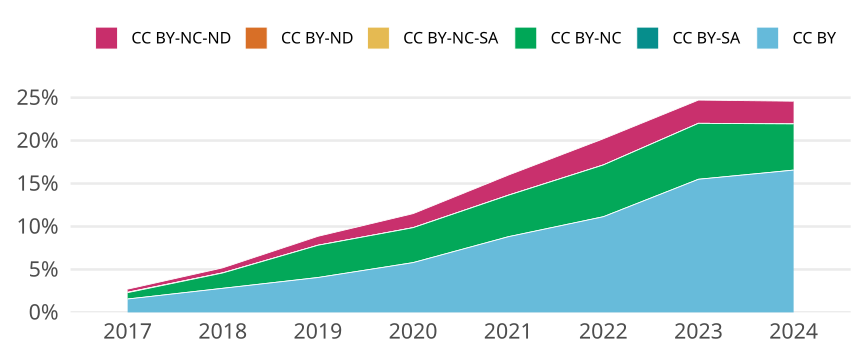

The data file committed next to this chart (first rows):
cr_year, cc, cc_total, jn_all, prop
2017, CC BY, 1069, 68751, 0.01555
2017, CC BY-SA, 0, NA, 0
2017, CC BY-NC, 509, 68751, 0.007404
2017, CC BY-NC-SA, 33, 68751, 4.7999301828337043e-4
2017, CC BY-ND, 0, NA, 0
2017, CC BY-NC-ND, 249, 68751, 0.003622
2018, CC BY, 1933, 68994, 0.02802
2018, CC BY-SA, 1, 68994, 1.449401397222947e-5
2018, CC BY-NC, 1232, 68994, 0.01786
2018, CC BY-NC-SA, 12, 68994, 1.7392816766675364e-4
2018, CC BY-ND, 0, NA, 0
2018, CC BY-NC-ND, 401, 68994, 0.005812
2019, CC BY, 2106, 51904, 0.04057
2019, CC BY-SA, 0, NA, 0
2019, CC BY-NC, 1949, 51904, 0.03755
2019, CC BY-NC-SA, 1, 51904, 1.9266337854500617e-5
2019, CC BY-ND, 1, 51904, 1.9266337854500617e-5
2019, CC BY-NC-ND, 540, 51904, 0.0104
2020, CC BY, 3310, 57150, 0.05792
2020, CC BY-SA, 0, NA, 0
2020, CC BY-NC, 2324, 57150, 0.04066
2020, CC BY-NC-SA, 3, 57150, 5.2493438320209976e-5
2020, CC BY-ND, 0, NA, 0
2020, CC BY-NC-ND, 933, 57150, 0.01633
2021, CC BY, 4825, 54803, 0.08804
2021, CC BY-SA, 0, NA, 0
2021, CC BY-NC, 2645, 54803, 0.04826
2021, CC BY-NC-SA, 3, 54803, 5.4741528748426184e-5
2021, CC BY-ND, 0, NA, 0
2021, CC BY-NC-ND, 1284, 54803, 0.02343
2022, CC BY, 5428, 48741, 0.1114
2022, CC BY-SA, 0, NA, 0
2022, CC BY-NC, 2938, 48741, 0.06028
2022, CC BY-NC-SA, 1, 48741, 2.0516608194333313e-5
2022, CC BY-ND, 0, NA, 0
2022, CC BY-NC-ND, 1484, 48741, 0.03045
2023, CC BY, 7457, 48112, 0.155
2023, CC BY-SA, 0, NA, 0
2023, CC BY-NC, 3133, 48112, 0.06512
2023, CC BY-NC-SA, 0, NA, 0
2023, CC BY-ND, 0, NA, 0
2023, CC BY-NC-ND, 1302, 48112, 0.02706
2024, CC BY, 6778, 40918, 0.1656
2024, CC BY-SA, 0, NA, 0
2024, CC BY-NC, 2200, 40918, 0.05377
2024, CC BY-NC-SA, 0, NA, 0
2024, CC BY-ND, 0, NA, 0
2024, CC BY-NC-ND, 1082, 40918, 0.02644
